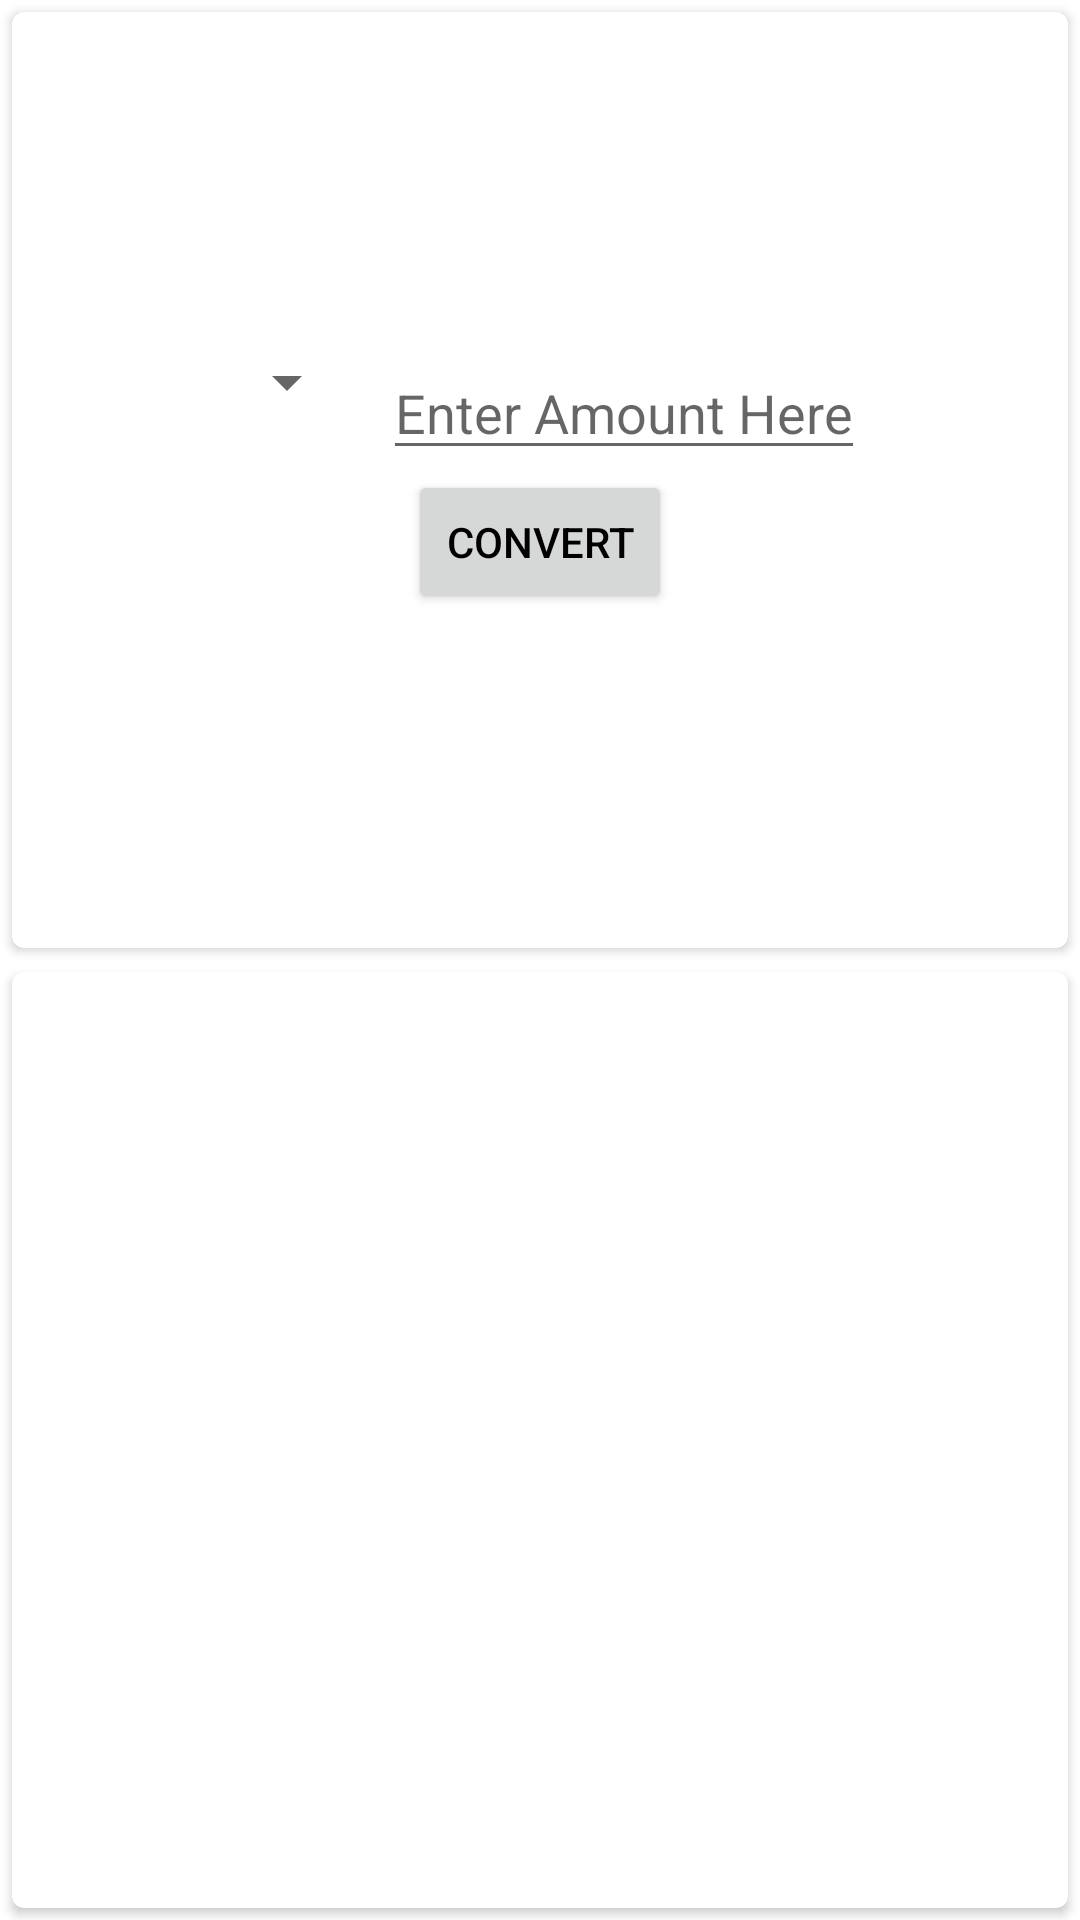

Layout XML and referenced resources for this Android screen:
<!-- AndroidManifest.xml: application theme AppTheme -->
<!-- res/layout/activity_currency_converter.xml -->
<?xml version="1.0" encoding="utf-8"?>
<LinearLayout
    xmlns:android="http://schemas.android.com/apk/res/android"
    xmlns:app="http://schemas.android.com/apk/res-auto"
    xmlns:tools="http://schemas.android.com/tools"
    android:layout_width="match_parent"
    android:layout_height="match_parent"
    android:gravity="center"
    android:orientation="vertical"
    tools:context="com.example.example.cryptoconverter.activity.CurrencyConverterActivity">

    <android.support.v7.widget.CardView
        android:layout_width="match_parent"
        android:layout_height="0dp"
        android:layout_gravity="center"
        android:layout_margin="4dp"
        android:layout_weight="1"
        app:cardCornerRadius="4dp">

        <LinearLayout
            android:layout_width="match_parent"
            android:layout_height="match_parent"
            android:gravity="center"
            android:orientation="vertical">

            <LinearLayout
                android:layout_width="wrap_content"
                android:layout_height="wrap_content"
                android:orientation="horizontal">

                <Spinner
                    android:id="@+id/convert_spinner"
                    android:layout_width="wrap_content"
                    android:layout_height="wrap_content"
                    android:layout_marginEnd="8dp"
                    android:layout_marginRight="8dp"/>

                <EditText
                    android:id="@+id/convert_edt"
                    android:layout_width="wrap_content"
                    android:layout_height="wrap_content"
                    android:hint="Enter Amount Here"
					android:inputType="numberDecimal"/>

            </LinearLayout>

            <Button
                android:layout_width="wrap_content"
                android:layout_height="wrap_content"
                android:onClick="convert"
                android:text="convert"/>

        </LinearLayout>

    </android.support.v7.widget.CardView>

    <android.support.v7.widget.CardView
        android:layout_width="match_parent"
        android:layout_height="0dp"
        android:layout_gravity="center"
        android:layout_margin="4dp"
        android:layout_weight="1"
        app:cardCornerRadius="4dp">

        <LinearLayout
            android:id="@+id/conversion_result_layout"
            android:layout_width="match_parent"
            android:layout_height="match_parent"
            android:gravity="center"
            android:orientation="vertical"
            android:visibility="gone">

            <LinearLayout
                android:layout_width="wrap_content"
                android:layout_height="wrap_content"
                android:orientation="horizontal">

                <TextView
                    android:id="@+id/current_currency_name_tv"
                    android:layout_width="wrap_content"
                    android:layout_height="wrap_content"
                    android:layout_gravity="center"
                    android:layout_marginEnd="8dp"
                    android:layout_marginRight="8dp"
                    android:textAppearance="?android:textAppearanceLarge"
                    tools:text="NGN"/>

                <ImageView
                    android:layout_width="wrap_content"
                    android:layout_height="wrap_content"
                    android:src="@drawable/ic_arrow_forward"/>

                <TextView
                    android:id="@+id/current_currency_result_tv"
                    android:layout_width="wrap_content"
                    android:layout_height="wrap_content"
                    android:layout_gravity="center"
                    android:layout_marginEnd="8dp"
                    android:layout_marginRight="8dp"
                    android:textAppearance="?android:textAppearanceLarge"
                    tools:text="10"/>

            </LinearLayout>

            <LinearLayout
                android:layout_width="wrap_content"
                android:layout_height="wrap_content"
                android:orientation="horizontal">

                <TextView
                    android:layout_width="wrap_content"
                    android:layout_height="wrap_content"
                    android:layout_gravity="center"
                    android:layout_marginEnd="8dp"
                    android:layout_marginRight="8dp"
                    android:text="BTC"
                    android:textAppearance="?android:textAppearanceLarge"/>

                <ImageView
                    android:layout_width="wrap_content"
                    android:layout_height="wrap_content"
                    android:src="@drawable/ic_arrow_forward"/>

                <TextView
                    android:id="@+id/btc_currency_result_tv"
                    android:layout_width="wrap_content"
                    android:layout_height="wrap_content"
                    android:layout_gravity="center"
                    android:layout_marginEnd="8dp"
                    android:layout_marginRight="8dp"
                    android:textAppearance="?android:textAppearanceLarge"
                    tools:text="10"/>

            </LinearLayout>

            <LinearLayout
                android:layout_width="wrap_content"
                android:layout_height="wrap_content"
                android:orientation="horizontal">

                <TextView
                    android:layout_width="wrap_content"
                    android:layout_height="wrap_content"
                    android:layout_gravity="center"
                    android:layout_marginEnd="8dp"
                    android:layout_marginRight="8dp"
                    android:text="ETH"
                    android:textAppearance="?android:textAppearanceLarge"/>

                <ImageView
                    android:layout_width="wrap_content"
                    android:layout_height="wrap_content"
                    android:src="@drawable/ic_arrow_forward"/>

                <TextView
                    android:id="@+id/eth_currency_result_tv"
                    android:layout_width="wrap_content"
                    android:layout_height="wrap_content"
                    android:layout_gravity="center"
                    android:layout_marginEnd="8dp"
                    android:layout_marginRight="8dp"
                    android:textAppearance="?android:textAppearanceLarge"
                    tools:text="10"/>
            </LinearLayout>
        </LinearLayout>
    </android.support.v7.widget.CardView>
</LinearLayout>
<!-- resources referenced by this layout -->
<resources>
  <!-- drawable ic_arrow_forward: png bitmap (drawable-hdpi, 361 bytes) -->
  <style name="AppTheme" parent="Theme.MaterialComponents.Light.NoActionBar">
          
          <item name="colorPrimary">@color/colorPrimary</item>
          <item name="colorPrimaryDark">@color/colorPrimaryDark</item>
          <item name="colorAccent">@color/colorAccent</item>
          <item name="android:textColorPrimary">@color/textColor</item>
      </style>
  <color name="colorPrimary">#8ac148</color>
  <color name="colorPrimaryDark">#599014</color>
  <color name="colorAccent">#7e48c1</color>
  <color name="textColor">#000000</color>
</resources>
